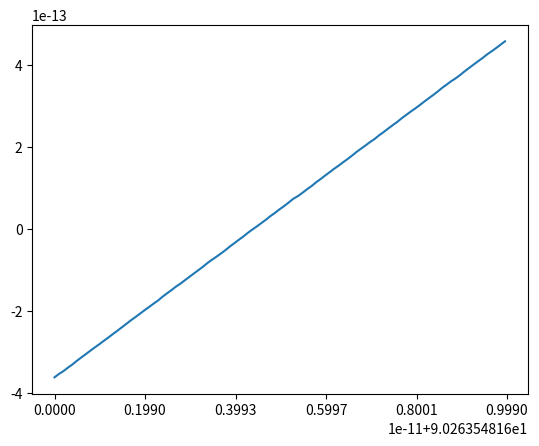

This figure's Python source:
import numpy as np
import scipy.special as sp
import matplotlib.pyplot as plt

m = 20

def f1(x):
    return sp.jv(m, x + 1)

def f2(x):
    return sp.yv(m, x + 1)

x_min = 90.26354816250
x_max = 90.26354816251

y_min = f1(x_min)
y_max = f1(x_max)

slope = (y_max - y_min)/(x_max - x_min)

def y1(x):
    return slope * (x - x_min) + y_min

x = x_min
x_list = []
x1_list = []
x2_list = []

while x <= x_max:
    x1 = f1(x)
    #x2 = f2(x)

    x_list.append(x)
    x1_list.append(x1)
    #x2_list.append(x2)

    x += 1.0e-13


plt.plot(x_list, x1_list)
#plt.plot(x_list, x2_list)
plt.show()
    
